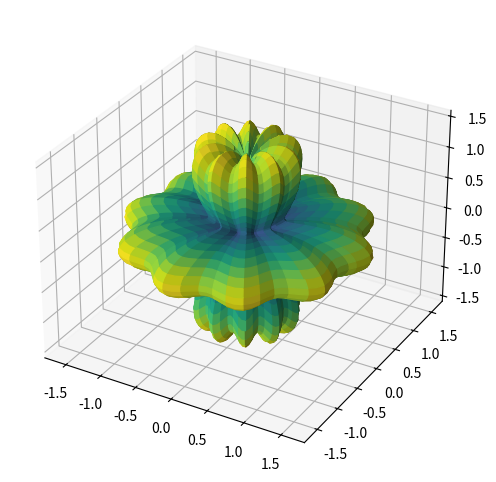

Recreate this plot in Python. (Note: this script raises an exception after producing the figure.)
import numpy as np
import matplotlib.pyplot as plt
from matplotlib.colors import LinearSegmentedColormap, Normalize
from matplotlib.cm import ScalarMappable
from mpl_toolkits.mplot3d import Axes3D  # This import registers the 3D projection

def plot_spikey_sphere_with_matplotlib(frequency, n):
    # Number of points to draw the circle/sphere
    points = 100
    phi = np.linspace(0, np.pi, points)  # From 0 to pi
    theta = np.linspace(0, 2*np.pi, points)  # From 0 to 2pi
    
    phi, theta = np.meshgrid(phi, theta)  # Create a meshgrid for spherical coordinates
    
    # Base radius of the sphere
    r_base = 1
    
    # Adjust these parameters to control the appearance of spikes
    alpha = 0.1 * n  # Spike amplitude grows with n
    k = n  # Spike frequency grows with n
    
    # Calculate the radius for each point with additional sinusoidal modulation
    r = r_base + alpha * np.sin(k * phi) + 0.1 * np.sin(frequency * theta)
    
    # Convert spherical coordinates to Cartesian coordinates for plotting
    x = r * np.sin(phi) * np.cos(theta)
    y = r * np.sin(phi) * np.sin(theta)
    z = r * np.cos(phi)
    
    # Custom colormap: green to blue to red
    cdict = {
        'red':   ((0.0, 0.0, 0.0), (0.5, 0.0, 0.0), (1.0, 1.0, 1.0)),
        'green': ((0.0, 1.0, 1.0), (0.5, 0.0, 0.0), (1.0, 0.0, 0.0)),
        'blue':  ((0.0, 0.0, 0.0), (0.5, 1.0, 1.0), (1.0, 0.0, 0.0))
    }
    custom_cmap = LinearSegmentedColormap('CustomCmap', segmentdata=cdict)
    
    # Set up the figure and axis for 3D plotting
    fig = plt.figure(figsize=(8, 6))
    ax = fig.add_subplot(111, projection='3d')

    # Plot the surface
    surf = ax.plot_surface(x, y, z, facecolors=plt.cm.viridis(r/np.max(r)))
    
    # Color scale from green (n=0) to blue to red (n=20)
    norm = Normalize(vmin=0, vmax=20)
    mappable = ScalarMappable(norm=norm, cmap=custom_cmap)
    mappable.set_array([])
    fig.colorbar(mappable, shrink=0.5, aspect=5, label='n value')
    
    ax.set_title(f'Spikey Sphere Plot - Frequency: {frequency}, n: {n}')
    ax.set_xlabel('X')
    ax.set_ylabel('Y')
    ax.set_zlabel('Z')
    
    # Show the plot
    plt.show()

# Example usage:
plot_spikey_sphere_with_matplotlib(10, 5)